Dataset: Banana Disease Recognition (GitHub, kavitha-35/Banana-Leaf-Disease-Detection). Classes: banana black sigatoka disease, banana bract mosaic virus disease, banana healthy leaf, banana insect pest disease, banana moko disease, banana panama disease, banana yellow sigatoka disease.

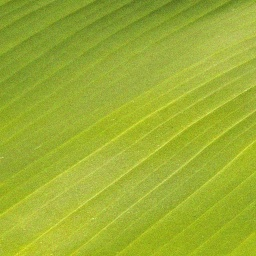
Label: banana healthy leaf

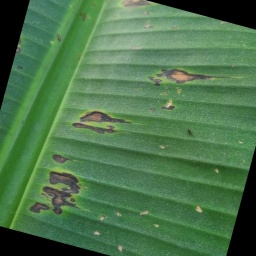
Label: banana black sigatoka disease

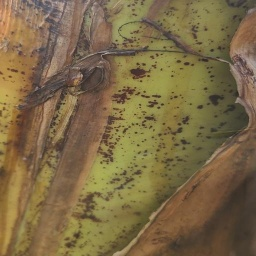
Label: banana bract mosaic virus disease

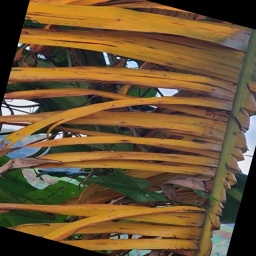
Label: banana panama disease

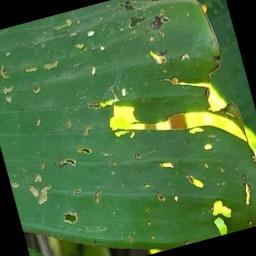
Label: banana insect pest disease

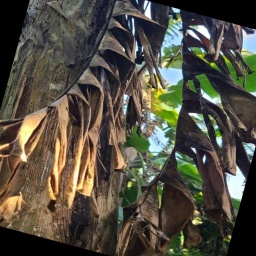
Label: banana moko disease
